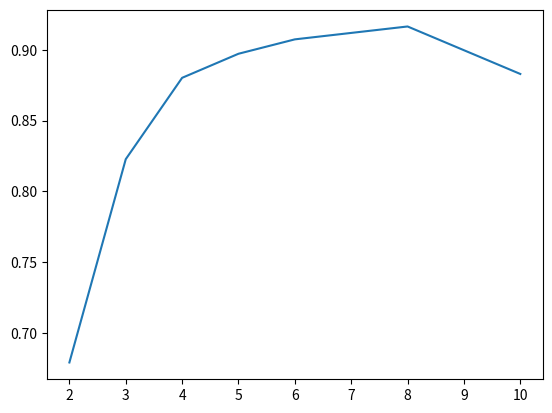

Source code (Python):
import matplotlib.pyplot as plt
dim = [2,3,4,5,6,8,10] #test4
score = [0.6789975597559756,0.8226617661766177,0.880161596159616,0.8971683768376838,0.9073393139313931,
         0.9164444644464447,0.8828894089408941] #test4
plt.plot(dim, score)
plt.show()